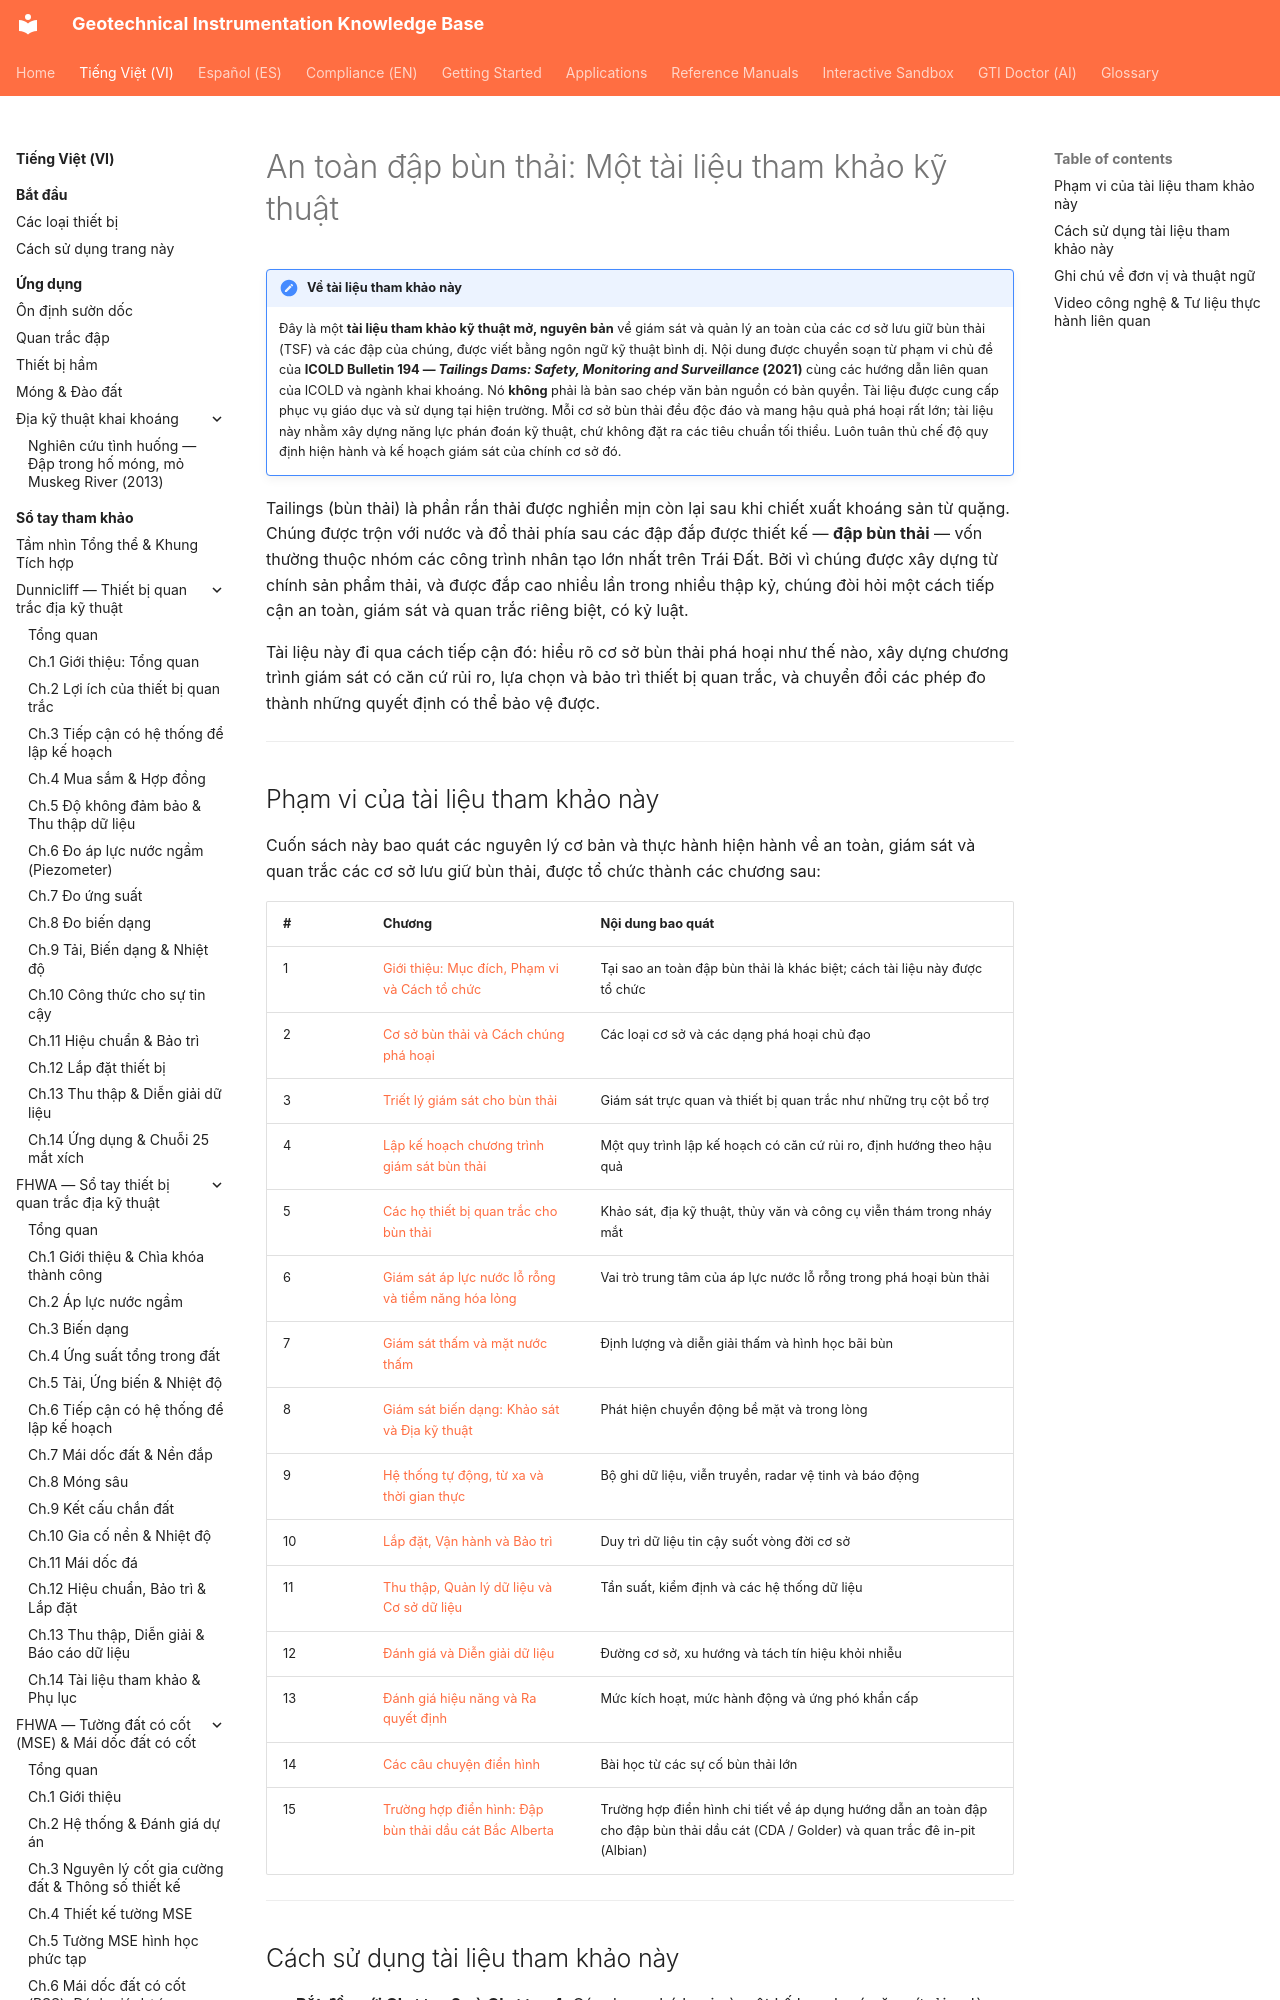

repository: geoinst/geoinst.github.io · page: vi/reference-manuals/tailings-dam-safety/index.html · generator: mkdocs

---
lang: vi
lang_alt: reference-manuals/tailings-dam-safety/
---
# An toàn đập bùn thải: Một tài liệu tham khảo kỹ thuật

!!! note "Về tài liệu tham khảo này"
    Đây là một **tài liệu tham khảo kỹ thuật mở, nguyên bản** về giám sát và
    quản lý an toàn của các cơ sở lưu giữ bùn thải (TSF) và các đập của chúng,
    được viết bằng ngôn ngữ kỹ thuật bình dị. Nội dung được chuyển soạn từ phạm
    vi chủ đề của **ICOLD Bulletin 194 — *Tailings Dams: Safety, Monitoring and
    Surveillance* (2021)** cùng các hướng dẫn liên quan của ICOLD và ngành khai
    khoáng. Nó **không** phải là bản sao chép văn bản nguồn có bản quyền. Tài liệu
    được cung cấp phục vụ giáo dục và sử dụng tại hiện trường. Mỗi cơ sở bùn thải
    đều độc đáo và mang hậu quả phá hoại rất lớn; tài liệu này nhằm xây dựng năng
    lực phán đoán kỹ thuật, chứ không đặt ra các tiêu chuẩn tối thiểu. Luôn tuân
    thủ chế độ quy định hiện hành và kế hoạch giám sát của chính cơ sở đó.

Tailings (bùn thải) là phần rắn thải được nghiền mịn còn lại sau khi chiết xuất
khoáng sản từ quặng. Chúng được trộn với nước và đổ thải phía sau các đập đắp
được thiết kế — **đập bùn thải** — vốn thường thuộc nhóm các công trình nhân tạo
lớn nhất trên Trái Đất. Bởi vì chúng được xây dựng từ chính sản phẩm thải, và
được đắp cao nhiều lần trong nhiều thập kỷ, chúng đòi hỏi một cách tiếp cận an
toàn, giám sát và quan trắc riêng biệt, có kỷ luật.
